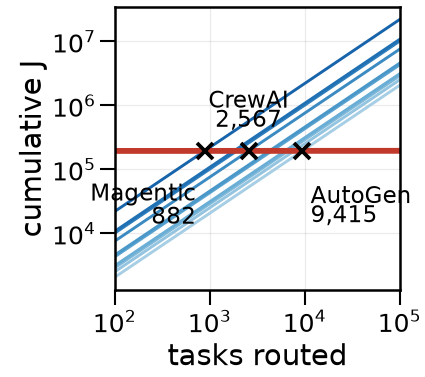

The table this chart was drawn from, first rows:
series, build_J, per_task_J, grid, tasks_joules, tasks_gpu_s, label_uses
fw_autogen, 1.0, 20.6, fw_live_n1000 (ledger) × scripts/energy.…, , , 
fw_maf, 1.0, 25.06, fw_live_n1000 (ledger) × scripts/energy.…, , , 
fw_google_adk, 1.0, 28.95, fw_live_n1000 (ledger) × scripts/energy.…, , , 
fw_smolagents, 1.0, 31.17, fw_live_n1000 (ledger) × scripts/energy.…, , , 
fw_langgraph, 1.0, 43, fw_live_n1000 (ledger) × scripts/energy.…, , , 
fw_openai_agents, 1.0, 45.66, fw_live_n1000 (ledger) × scripts/energy.…, , , 
fw_crewai, 1.0, 75.54, fw_live_n1000 (ledger) × scripts/energy.…, , , 
fw_llamaindex, 1.0, 100.8, fw_live_n1000 (ledger) × scripts/energy.…, , , 
fw_camel_workforce, 1.0, 107.7, fw_live_n1000 (ledger) × scripts/energy.…, , , 
fw_magentic_one, 1.0, 219.8, fw_live_n1000 (ledger) × scripts/energy.…, , , 
midian, 193864, 0.009001, live_f1_n1000+variants_f1 (ledger) × scr…, , , 
crossing midian vs fw_magentic_one, , , , 882, 882, 882.0
crossing midian vs fw_crewai, , , , 2567, 2567, 2567
crossing midian vs fw_autogen, , , , 9415, 9416, 9415
